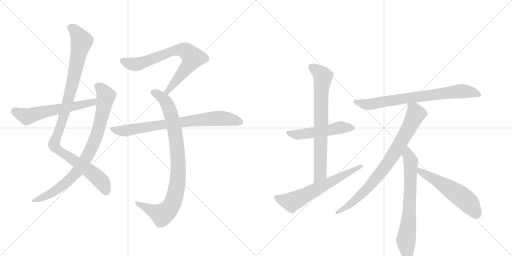
t = 0.00 s
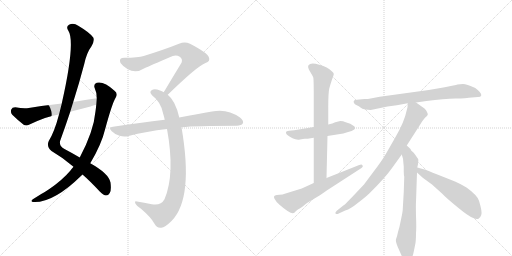
t = 2.21 s
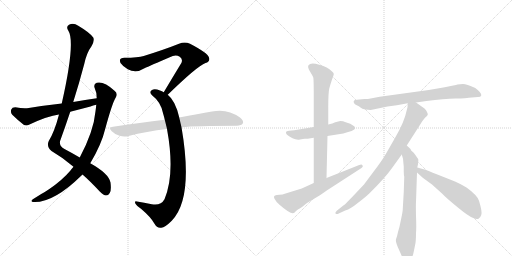
t = 4.43 s
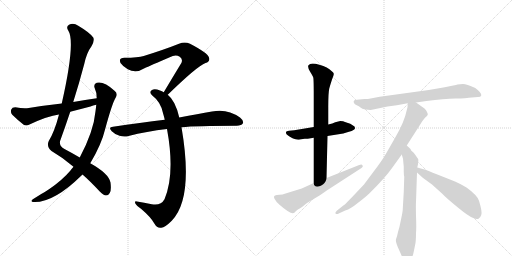
t = 6.64 s
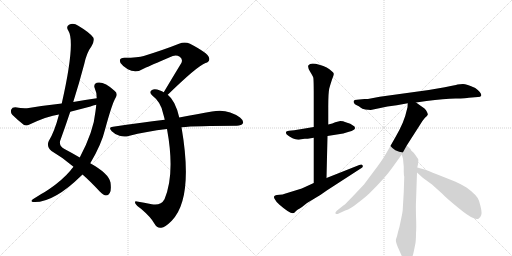
t = 8.86 s
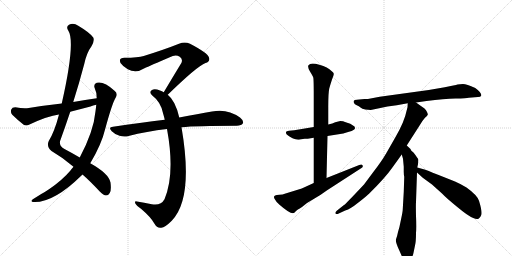
t = 11.07 s

The animated SVG that drew these frames (rendered in a browser with its animation timeline set to each time). Animation: 13 CSS @keyframes rules; one cycle of 11.07 s.

<svg version="1.1" viewBox="0 0 2048 1024" xmlns="http://www.w3.org/2000/svg">
  <g stroke="lightgray" stroke-dasharray="1,1" stroke-width="1" transform="scale(4, 4)">
    <line x1="0" y1="0" x2="256" y2="256"></line>
    <line x1="256" y1="0" x2="0" y2="256"></line>
    <line x1="128" y1="0" x2="128" y2="256"></line>
    <line x1="0" y1="128" x2="256" y2="128"></line>
    <line x1="256" y1="0" x2="512" y2="256"></line>
    <line x1="512" y1="0" x2="256" y2="256"></line>
    <line x1="384" y1="0" x2="384" y2="256"></line>
    <line x1="256" y1="128" x2="512" y2="128"></line>
  </g>
<g transform="scale(1, -1) translate(0, -850)">
   <style type="text/css">
    @keyframes keyframes0 {
      from {
       stroke: black;
       stroke-dashoffset: 1042;
       stroke-width: 128;
       }
       77% {
       animation-timing-function: step-end;
       stroke: black;
       stroke-dashoffset: 0;
       stroke-width: 128;
       }
       to {
       stroke: black;
       stroke-width: 1024;
       }
       }
       #make-me-a-hanzi-animation-0 {
         animation: keyframes0 1.097982s both;
         animation-delay: 0.000000s;
         animation-timing-function: linear;
       }
    @keyframes keyframes1 {
      from {
       stroke: black;
       stroke-dashoffset: 846;
       stroke-width: 128;
       }
       73% {
       animation-timing-function: step-end;
       stroke: black;
       stroke-dashoffset: 0;
       stroke-width: 128;
       }
       to {
       stroke: black;
       stroke-width: 1024;
       }
       }
       #make-me-a-hanzi-animation-1 {
         animation: keyframes1 0.938477s both;
         animation-delay: 1.097982s;
         animation-timing-function: linear;
       }
    @keyframes keyframes2 {
      from {
       stroke: black;
       stroke-dashoffset: 593;
       stroke-width: 128;
       }
       66% {
       animation-timing-function: step-end;
       stroke: black;
       stroke-dashoffset: 0;
       stroke-width: 128;
       }
       to {
       stroke: black;
       stroke-width: 1024;
       }
       }
       #make-me-a-hanzi-animation-2 {
         animation: keyframes2 0.732585s both;
         animation-delay: 2.036458s;
         animation-timing-function: linear;
       }
    @keyframes keyframes3 {
      from {
       stroke: black;
       stroke-dashoffset: 734;
       stroke-width: 128;
       }
       70% {
       animation-timing-function: step-end;
       stroke: black;
       stroke-dashoffset: 0;
       stroke-width: 128;
       }
       to {
       stroke: black;
       stroke-width: 1024;
       }
       }
       #make-me-a-hanzi-animation-3 {
         animation: keyframes3 0.847331s both;
         animation-delay: 2.769043s;
         animation-timing-function: linear;
       }
    @keyframes keyframes4 {
      from {
       stroke: black;
       stroke-dashoffset: 904;
       stroke-width: 128;
       }
       75% {
       animation-timing-function: step-end;
       stroke: black;
       stroke-dashoffset: 0;
       stroke-width: 128;
       }
       to {
       stroke: black;
       stroke-width: 1024;
       }
       }
       #make-me-a-hanzi-animation-4 {
         animation: keyframes4 0.985677s both;
         animation-delay: 3.616374s;
         animation-timing-function: linear;
       }
    @keyframes keyframes5 {
      from {
       stroke: black;
       stroke-dashoffset: 773;
       stroke-width: 128;
       }
       72% {
       animation-timing-function: step-end;
       stroke: black;
       stroke-dashoffset: 0;
       stroke-width: 128;
       }
       to {
       stroke: black;
       stroke-width: 1024;
       }
       }
       #make-me-a-hanzi-animation-5 {
         animation: keyframes5 0.879069s both;
         animation-delay: 4.602051s;
         animation-timing-function: linear;
       }
    @keyframes keyframes6 {
      from {
       stroke: black;
       stroke-dashoffset: 519;
       stroke-width: 128;
       }
       63% {
       animation-timing-function: step-end;
       stroke: black;
       stroke-dashoffset: 0;
       stroke-width: 128;
       }
       to {
       stroke: black;
       stroke-width: 1024;
       }
       }
       #make-me-a-hanzi-animation-6 {
         animation: keyframes6 0.672363s both;
         animation-delay: 5.481120s;
         animation-timing-function: linear;
       }
    @keyframes keyframes7 {
      from {
       stroke: black;
       stroke-dashoffset: 741;
       stroke-width: 128;
       }
       71% {
       animation-timing-function: step-end;
       stroke: black;
       stroke-dashoffset: 0;
       stroke-width: 128;
       }
       to {
       stroke: black;
       stroke-width: 1024;
       }
       }
       #make-me-a-hanzi-animation-7 {
         animation: keyframes7 0.853027s both;
         animation-delay: 6.153483s;
         animation-timing-function: linear;
       }
    @keyframes keyframes8 {
      from {
       stroke: black;
       stroke-dashoffset: 624;
       stroke-width: 128;
       }
       67% {
       animation-timing-function: step-end;
       stroke: black;
       stroke-dashoffset: 0;
       stroke-width: 128;
       }
       to {
       stroke: black;
       stroke-width: 1024;
       }
       }
       #make-me-a-hanzi-animation-8 {
         animation: keyframes8 0.757812s both;
         animation-delay: 7.006510s;
         animation-timing-function: linear;
       }
    @keyframes keyframes9 {
      from {
       stroke: black;
       stroke-dashoffset: 756;
       stroke-width: 128;
       }
       71% {
       animation-timing-function: step-end;
       stroke: black;
       stroke-dashoffset: 0;
       stroke-width: 128;
       }
       to {
       stroke: black;
       stroke-width: 1024;
       }
       }
       #make-me-a-hanzi-animation-9 {
         animation: keyframes9 0.865234s both;
         animation-delay: 7.764323s;
         animation-timing-function: linear;
       }
    @keyframes keyframes10 {
      from {
       stroke: black;
       stroke-dashoffset: 813;
       stroke-width: 128;
       }
       73% {
       animation-timing-function: step-end;
       stroke: black;
       stroke-dashoffset: 0;
       stroke-width: 128;
       }
       to {
       stroke: black;
       stroke-width: 1024;
       }
       }
       #make-me-a-hanzi-animation-10 {
         animation: keyframes10 0.911621s both;
         animation-delay: 8.629557s;
         animation-timing-function: linear;
       }
    @keyframes keyframes11 {
      from {
       stroke: black;
       stroke-dashoffset: 704;
       stroke-width: 128;
       }
       70% {
       animation-timing-function: step-end;
       stroke: black;
       stroke-dashoffset: 0;
       stroke-width: 128;
       }
       to {
       stroke: black;
       stroke-width: 1024;
       }
       }
       #make-me-a-hanzi-animation-11 {
         animation: keyframes11 0.822917s both;
         animation-delay: 9.541178s;
         animation-timing-function: linear;
       }
    @keyframes keyframes12 {
      from {
       stroke: black;
       stroke-dashoffset: 560;
       stroke-width: 128;
       }
       65% {
       animation-timing-function: step-end;
       stroke: black;
       stroke-dashoffset: 0;
       stroke-width: 128;
       }
       to {
       stroke: black;
       stroke-width: 1024;
       }
       }
       #make-me-a-hanzi-animation-12 {
         animation: keyframes12 0.705729s both;
         animation-delay: 10.364095s;
         animation-timing-function: linear;
       }
</style>
<path d="M 330 152 Q 361 125 399 84 Q 415 69 424 68 Q 433 68 439 78 Q 446 88 442 120 Q 435 156 361 197 L 319 220 Q 292 236 258 254 Q 237 264 240 285 Q 261 343 281 403 L 293 442 Q 317 518 337 594 Q 347 640 366 665 Q 379 687 373 700 Q 360 719 313 747 Q 294 760 276 751 Q 263 744 273 728 Q 303 683 247 436 L 236 392 Q 218 323 195 286 Q 185 264 206 246 Q 254 218 294 183 L 330 152 Z" fill="lightgray"></path> 
<path d="M 294 183 Q 287 176 281 167 Q 250 130 196 93 Q 183 84 165 74 Q 149 64 133 54 Q 120 45 131 42 Q 212 36 327 149 Q 328 150 330 152 L 361 197 Q 406 272 421 335 Q 449 438 463 460 Q 473 476 458 487 Q 416 526 387 519 Q 374 515 378 500 Q 387 481 387 457 L 385 431 Q 384 419 382 405 Q 375 326 319 220 L 294 183 Z" fill="lightgray"></path> 
<path d="M 387 457 Q 341 451 293 442 L 247 436 Q 183 429 115 418 Q 94 415 61 421 Q 48 421 45 412 Q 41 400 49 391 Q 68 372 96 350 Q 106 346 118 352 Q 190 386 236 392 L 281 403 Q 320 413 362 424 Q 372 428 385 431 C 414 439 417 461 387 457 Z" fill="lightgray"></path> 
<path d="M 671 471 Q 788 585 822 598 Q 843 605 835 622 Q 831 638 760 675 Q 739 685 716 675 Q 661 653 575 626 Q 553 619 498 619 Q 473 619 482 598 Q 491 585 511 573 Q 544 555 578 577 Q 597 586 691 626 Q 706 632 719 623 Q 732 614 726 599 Q 693 545 655 481 C 640 455 649 450 671 471 Z" fill="lightgray"></path> 
<path d="M 717 380 Q 702 447 671 471 L 655 481 Q 648 485 640 488 Q 618 497 608 490 Q 595 483 608 469 Q 645 441 653 394 Q 656 384 659 371 L 668 334 Q 701 154 658 53 Q 643 26 607 33 Q 576 39 548 44 Q 536 47 542 35 Q 546 28 564 15 Q 604 -19 618 -45 Q 628 -64 645 -61 Q 660 -60 687 -33 Q 775 57 726 341 L 717 380 Z" fill="lightgray"></path> 
<path d="M 726 341 Q 783 347 947 347 Q 966 348 971 356 Q 977 366 960 380 Q 909 417 848 404 Q 793 395 717 380 L 659 371 Q 562 359 452 343 Q 431 342 447 325 Q 460 312 478 307 Q 497 301 514 306 Q 586 325 668 334 L 726 341 Z" fill="lightgray"></path> 
<path d="M 1231 295 L 1255 299 L 1310 306 L 1373 316 Q 1417 328 1419 334 Q 1421 339 1418 344 Q 1403 358 1380 362 Q 1374 366 1361 366 L 1341 361 L 1329 356 L 1313 352 L 1255 342 L 1177 329 L 1156 327 Q 1145 326 1144 322 Q 1143 318 1147 312 Q 1154 305 1170 297 Q 1187 289 1200 292 Q 1214 295 1219 295 L 1231 295 Z" fill="lightgray"></path> 
<path d="M 1255 299 L 1255 118 C 1255 88 1305 108 1306 138 L 1310 306 L 1313 352 L 1313 423 Q 1313 478 1317 496 Q 1322 514 1328 532 Q 1335 549 1335 554 Q 1336 559 1326 566 Q 1312 581 1277 591 Q 1242 601 1234 589 Q 1229 582 1240 564 Q 1251 546 1253 540 Q 1255 534 1255 466 L 1255 342 L 1255 299 Z" fill="lightgray"></path> 
<path d="M 1255 118 L 1207 96 L 1139 75 Q 1132 71 1118 71 Q 1105 70 1103 69 Q 1092 66 1098 55 Q 1104 43 1118 31 Q 1166 -11 1177 -1 Q 1179 0 1183 5 Q 1188 10 1208 22 L 1228 38 L 1258 56 Q 1280 68 1307 88 L 1446 178 Q 1454 182 1450 189 Q 1447 195 1437 190 L 1306 138 L 1255 118 Z" fill="lightgray"></path> 
<path d="M 1664 440 L 1706 446 Q 1777 455 1822 456 Q 1867 456 1875 459 L 1912 462 Q 1923 462 1925 468 Q 1927 479 1901 498 Q 1866 514 1852 514 Q 1839 514 1830 512 Q 1822 509 1779 501 L 1715 490 L 1519 463 L 1477 455 Q 1476 454 1458 454 L 1427 451 Q 1410 450 1416 438 Q 1418 433 1427 429 Q 1436 425 1442 420 Q 1448 415 1461 412 L 1483 410 L 1550 424 L 1587 429 L 1631 437 L 1664 440 Z" fill="lightgray"></path> 
<path d="M 1627 268 L 1677 346 Q 1691 369 1700 379 Q 1710 388 1711 391 Q 1712 394 1708 402 Q 1705 410 1698 416 L 1664 440 C 1639 457 1633 462 1631 437 L 1630 421 Q 1622 385 1611 359 Q 1600 333 1581 300 L 1545 237 Q 1526 204 1491 159 L 1456 112 Q 1380 31 1376 30 L 1347 7 Q 1339 -1 1342 -4 Q 1346 -8 1355 -4 L 1381 8 Q 1403 15 1431 38 Q 1460 60 1477 76 Q 1542 140 1571 182 L 1607 232 L 1627 268 Z" fill="lightgray"></path> 
<path d="M 1617 143 L 1615 82 L 1611 13 Q 1611 4 1604 -28 Q 1598 -60 1592 -78 Q 1588 -98 1584 -107 Q 1581 -117 1596 -149 L 1607 -174 L 1617 -191 Q 1625 -197 1628 -198 Q 1632 -200 1641 -191 Q 1651 -177 1654 -161 L 1660 -132 Q 1664 -118 1664 -83 Q 1666 -59 1664 -13 Q 1663 32 1664 42 L 1668 160 L 1669 180 L 1672 193 Q 1674 209 1673 212 Q 1673 215 1669 219 L 1660 232 Q 1655 240 1649 244 Q 1644 248 1642 254 L 1627 268 C 1605 288 1599 261 1607 232 L 1612 215 L 1615 183 L 1615 163 Q 1615 151 1617 143 Z" fill="lightgray"></path> 
<path d="M 1668 160 L 1691 139 L 1728 112 L 1768 76 Q 1784 59 1828 23 Q 1872 -14 1893 -22 Q 1907 -29 1914 -25 Q 1921 -22 1925 -10 Q 1930 1 1916 47 Q 1909 69 1866 100 Q 1843 114 1820 124 L 1752 151 Q 1705 170 1698 172 L 1669 180 C 1640 188 1646 180 1668 160 Z" fill="lightgray"></path> 
      <clipPath id="make-me-a-hanzi-clip-0">
      <path d="M 330 152 Q 361 125 399 84 Q 415 69 424 68 Q 433 68 439 78 Q 446 88 442 120 Q 435 156 361 197 L 319 220 Q 292 236 258 254 Q 237 264 240 285 Q 261 343 281 403 L 293 442 Q 317 518 337 594 Q 347 640 366 665 Q 379 687 373 700 Q 360 719 313 747 Q 294 760 276 751 Q 263 744 273 728 Q 303 683 247 436 L 236 392 Q 218 323 195 286 Q 185 264 206 246 Q 254 218 294 183 L 330 152 Z" fill="lightgray"></path>
      </clipPath>
      <path clip-path="url(#make-me-a-hanzi-clip-0)" d="M 282 738 L 307 719 L 327 683 L 264 415 L 216 271 L 235 248 L 386 144 L 411 116 L 424 83 " fill="none" id="make-me-a-hanzi-animation-0" stroke-dasharray="914 1828" stroke-linecap="round"></path>

      <clipPath id="make-me-a-hanzi-clip-1">
      <path d="M 294 183 Q 287 176 281 167 Q 250 130 196 93 Q 183 84 165 74 Q 149 64 133 54 Q 120 45 131 42 Q 212 36 327 149 Q 328 150 330 152 L 361 197 Q 406 272 421 335 Q 449 438 463 460 Q 473 476 458 487 Q 416 526 387 519 Q 374 515 378 500 Q 387 481 387 457 L 385 431 Q 384 419 382 405 Q 375 326 319 220 L 294 183 Z" fill="lightgray"></path>
      </clipPath>
      <path clip-path="url(#make-me-a-hanzi-clip-1)" d="M 390 506 L 417 480 L 424 466 L 422 454 L 387 311 L 338 205 L 304 157 L 260 115 L 206 77 L 137 47 " fill="none" id="make-me-a-hanzi-animation-1" stroke-dasharray="718 1436" stroke-linecap="round"></path>

      <clipPath id="make-me-a-hanzi-clip-2">
      <path d="M 387 457 Q 341 451 293 442 L 247 436 Q 183 429 115 418 Q 94 415 61 421 Q 48 421 45 412 Q 41 400 49 391 Q 68 372 96 350 Q 106 346 118 352 Q 190 386 236 392 L 281 403 Q 320 413 362 424 Q 372 428 385 431 C 414 439 417 461 387 457 Z" fill="lightgray"></path>
      </clipPath>
      <path clip-path="url(#make-me-a-hanzi-clip-2)" d="M 59 407 L 107 384 L 373 441 L 380 451 " fill="none" id="make-me-a-hanzi-animation-2" stroke-dasharray="465 930" stroke-linecap="round"></path>

      <clipPath id="make-me-a-hanzi-clip-3">
      <path d="M 671 471 Q 788 585 822 598 Q 843 605 835 622 Q 831 638 760 675 Q 739 685 716 675 Q 661 653 575 626 Q 553 619 498 619 Q 473 619 482 598 Q 491 585 511 573 Q 544 555 578 577 Q 597 586 691 626 Q 706 632 719 623 Q 732 614 726 599 Q 693 545 655 481 C 640 455 649 450 671 471 Z" fill="lightgray"></path>
      </clipPath>
      <path clip-path="url(#make-me-a-hanzi-clip-3)" d="M 493 606 L 517 596 L 550 594 L 680 642 L 706 649 L 743 646 L 771 619 L 765 607 L 677 496 L 674 485 L 663 486 " fill="none" id="make-me-a-hanzi-animation-3" stroke-dasharray="606 1212" stroke-linecap="round"></path>

      <clipPath id="make-me-a-hanzi-clip-4">
      <path d="M 717 380 Q 702 447 671 471 L 655 481 Q 648 485 640 488 Q 618 497 608 490 Q 595 483 608 469 Q 645 441 653 394 Q 656 384 659 371 L 668 334 Q 701 154 658 53 Q 643 26 607 33 Q 576 39 548 44 Q 536 47 542 35 Q 546 28 564 15 Q 604 -19 618 -45 Q 628 -64 645 -61 Q 660 -60 687 -33 Q 775 57 726 341 L 717 380 Z" fill="lightgray"></path>
      </clipPath>
      <path clip-path="url(#make-me-a-hanzi-clip-4)" d="M 613 480 L 637 469 L 659 449 L 674 424 L 687 382 L 711 239 L 709 116 L 692 42 L 672 9 L 648 -9 L 551 35 " fill="none" id="make-me-a-hanzi-animation-4" stroke-dasharray="776 1552" stroke-linecap="round"></path>

      <clipPath id="make-me-a-hanzi-clip-5">
      <path d="M 726 341 Q 783 347 947 347 Q 966 348 971 356 Q 977 366 960 380 Q 909 417 848 404 Q 793 395 717 380 L 659 371 Q 562 359 452 343 Q 431 342 447 325 Q 460 312 478 307 Q 497 301 514 306 Q 586 325 668 334 L 726 341 Z" fill="lightgray"></path>
      </clipPath>
      <path clip-path="url(#make-me-a-hanzi-clip-5)" d="M 449 334 L 504 327 L 860 377 L 906 376 L 960 362 " fill="none" id="make-me-a-hanzi-animation-5" stroke-dasharray="645 1290" stroke-linecap="round"></path>

      <clipPath id="make-me-a-hanzi-clip-6">
      <path d="M 1231 295 L 1255 299 L 1310 306 L 1373 316 Q 1417 328 1419 334 Q 1421 339 1418 344 Q 1403 358 1380 362 Q 1374 366 1361 366 L 1341 361 L 1329 356 L 1313 352 L 1255 342 L 1177 329 L 1156 327 Q 1145 326 1144 322 Q 1143 318 1147 312 Q 1154 305 1170 297 Q 1187 289 1200 292 Q 1214 295 1219 295 L 1231 295 Z" fill="lightgray"></path>
      </clipPath>
      <path clip-path="url(#make-me-a-hanzi-clip-6)" d="M 1152 319 L 1193 311 L 1367 340 L 1412 338 " fill="none" id="make-me-a-hanzi-animation-6" stroke-dasharray="391 782" stroke-linecap="round"></path>

      <clipPath id="make-me-a-hanzi-clip-7">
      <path d="M 1255 299 L 1255 118 C 1255 88 1305 108 1306 138 L 1310 306 L 1313 352 L 1313 423 Q 1313 478 1317 496 Q 1322 514 1328 532 Q 1335 549 1335 554 Q 1336 559 1326 566 Q 1312 581 1277 591 Q 1242 601 1234 589 Q 1229 582 1240 564 Q 1251 546 1253 540 Q 1255 534 1255 466 L 1255 342 L 1255 299 Z" fill="lightgray"></path>
      </clipPath>
      <path clip-path="url(#make-me-a-hanzi-clip-7)" d="M 1244 583 L 1291 543 L 1283 478 L 1281 162 L 1259 126 " fill="none" id="make-me-a-hanzi-animation-7" stroke-dasharray="613 1226" stroke-linecap="round"></path>

      <clipPath id="make-me-a-hanzi-clip-8">
      <path d="M 1255 118 L 1207 96 L 1139 75 Q 1132 71 1118 71 Q 1105 70 1103 69 Q 1092 66 1098 55 Q 1104 43 1118 31 Q 1166 -11 1177 -1 Q 1179 0 1183 5 Q 1188 10 1208 22 L 1228 38 L 1258 56 Q 1280 68 1307 88 L 1446 178 Q 1454 182 1450 189 Q 1447 195 1437 190 L 1306 138 L 1255 118 Z" fill="lightgray"></path>
      </clipPath>
      <path clip-path="url(#make-me-a-hanzi-clip-8)" d="M 1112 58 L 1165 42 L 1443 185 " fill="none" id="make-me-a-hanzi-animation-8" stroke-dasharray="496 992" stroke-linecap="round"></path>

      <clipPath id="make-me-a-hanzi-clip-9">
      <path d="M 1664 440 L 1706 446 Q 1777 455 1822 456 Q 1867 456 1875 459 L 1912 462 Q 1923 462 1925 468 Q 1927 479 1901 498 Q 1866 514 1852 514 Q 1839 514 1830 512 Q 1822 509 1779 501 L 1715 490 L 1519 463 L 1477 455 Q 1476 454 1458 454 L 1427 451 Q 1410 450 1416 438 Q 1418 433 1427 429 Q 1436 425 1442 420 Q 1448 415 1461 412 L 1483 410 L 1550 424 L 1587 429 L 1631 437 L 1664 440 Z" fill="lightgray"></path>
      </clipPath>
      <path clip-path="url(#make-me-a-hanzi-clip-9)" d="M 1423 443 L 1485 433 L 1839 485 L 1898 480 L 1916 470 " fill="none" id="make-me-a-hanzi-animation-9" stroke-dasharray="628 1256" stroke-linecap="round"></path>

      <clipPath id="make-me-a-hanzi-clip-10">
      <path d="M 1627 268 L 1677 346 Q 1691 369 1700 379 Q 1710 388 1711 391 Q 1712 394 1708 402 Q 1705 410 1698 416 L 1664 440 C 1639 457 1633 462 1631 437 L 1630 421 Q 1622 385 1611 359 Q 1600 333 1581 300 L 1545 237 Q 1526 204 1491 159 L 1456 112 Q 1380 31 1376 30 L 1347 7 Q 1339 -1 1342 -4 Q 1346 -8 1355 -4 L 1381 8 Q 1403 15 1431 38 Q 1460 60 1477 76 Q 1542 140 1571 182 L 1607 232 L 1627 268 Z" fill="lightgray"></path>
      </clipPath>
      <path clip-path="url(#make-me-a-hanzi-clip-10)" d="M 1637 433 L 1656 411 L 1660 386 L 1555 203 L 1471 96 L 1393 26 L 1349 0 " fill="none" id="make-me-a-hanzi-animation-10" stroke-dasharray="685 1370" stroke-linecap="round"></path>

      <clipPath id="make-me-a-hanzi-clip-11">
      <path d="M 1617 143 L 1615 82 L 1611 13 Q 1611 4 1604 -28 Q 1598 -60 1592 -78 Q 1588 -98 1584 -107 Q 1581 -117 1596 -149 L 1607 -174 L 1617 -191 Q 1625 -197 1628 -198 Q 1632 -200 1641 -191 Q 1651 -177 1654 -161 L 1660 -132 Q 1664 -118 1664 -83 Q 1666 -59 1664 -13 Q 1663 32 1664 42 L 1668 160 L 1669 180 L 1672 193 Q 1674 209 1673 212 Q 1673 215 1669 219 L 1660 232 Q 1655 240 1649 244 Q 1644 248 1642 254 L 1627 268 C 1605 288 1599 261 1607 232 L 1612 215 L 1615 183 L 1615 163 Q 1615 151 1617 143 Z" fill="lightgray"></path>
      </clipPath>
      <path clip-path="url(#make-me-a-hanzi-clip-11)" d="M 1627 260 L 1631 230 L 1643 202 L 1637 -3 L 1624 -114 L 1629 -184 " fill="none" id="make-me-a-hanzi-animation-11" stroke-dasharray="576 1152" stroke-linecap="round"></path>

      <clipPath id="make-me-a-hanzi-clip-12">
      <path d="M 1668 160 L 1691 139 L 1728 112 L 1768 76 Q 1784 59 1828 23 Q 1872 -14 1893 -22 Q 1907 -29 1914 -25 Q 1921 -22 1925 -10 Q 1930 1 1916 47 Q 1909 69 1866 100 Q 1843 114 1820 124 L 1752 151 Q 1705 170 1698 172 L 1669 180 C 1640 188 1646 180 1668 160 Z" fill="lightgray"></path>
      </clipPath>
      <path clip-path="url(#make-me-a-hanzi-clip-12)" d="M 1675 175 L 1681 163 L 1750 126 L 1849 61 L 1884 27 L 1908 -11 " fill="none" id="make-me-a-hanzi-animation-12" stroke-dasharray="432 864" stroke-linecap="round"></path>

</g>
</svg>
